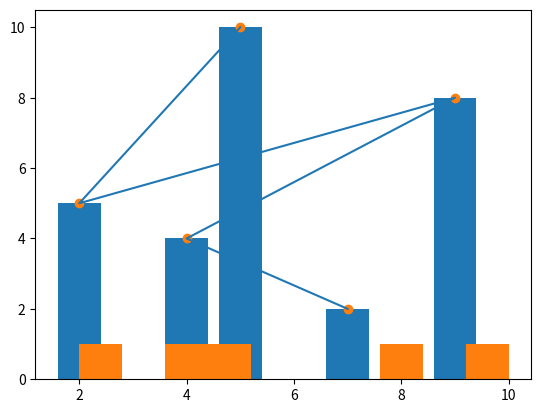

The matplotlib source for this figure:
# -*- coding: utf-8 -*-
"""
Created on Sun Oct 25 11:55:07 2020

@author: user
"""

# importing matplotlib module 
from matplotlib import pyplot as plt 
# x-axis values  
x = [5, 2, 9, 4, 7]  
# Y-axis values  
y = [10, 5, 8, 4, 2]  
# Function to plot 
plt.plot(x,y)  
# function to show the plot  
plt.show()  

# importing matplotlib module 
from matplotlib import pyplot as plt  
# x-axis values  
x = [5, 2, 9, 4, 7]  
# Y-axis values  
y = [10, 5, 8, 4, 2]  
# Function to plot the bar  
plt.bar(x,y)  
# function to show the plot  
plt.show() 

# importing matplotlib module 
from matplotlib import pyplot as plt  
# Y-axis values  
y = [10, 5, 8, 4, 2]  
# Function to plot histogram  
plt.hist(y)  
# Function to show the plot  
plt.show()  

# importing matplotlib module 
from matplotlib import pyplot as plt  
# x-axis values  
x = [5, 2, 9, 4, 7]  
# Y-axis values  
y = [10, 5, 8, 4, 2]  
# Function to plot scatter  
plt.scatter(x, y)  
# function to show the plot  
plt.show()  
